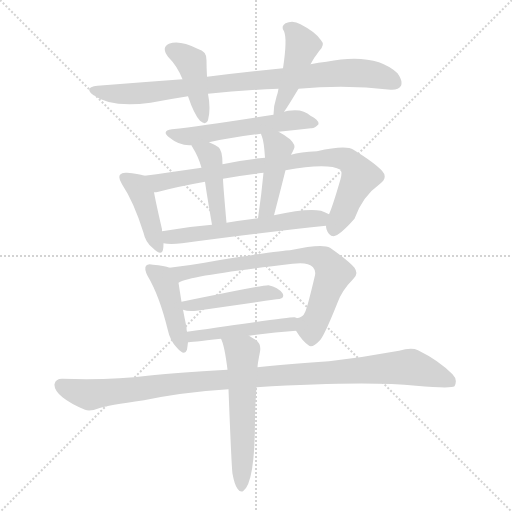
t = 0.00 s
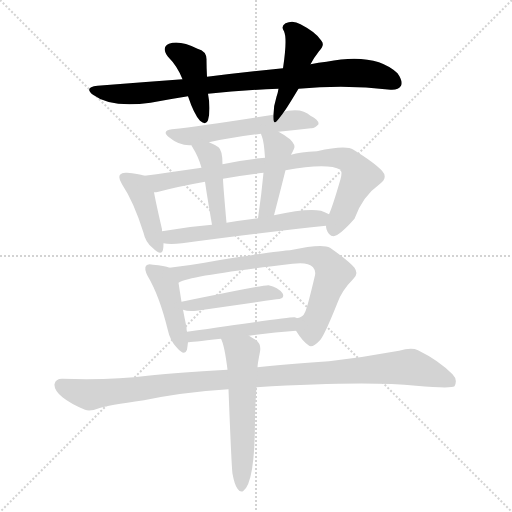
t = 2.16 s
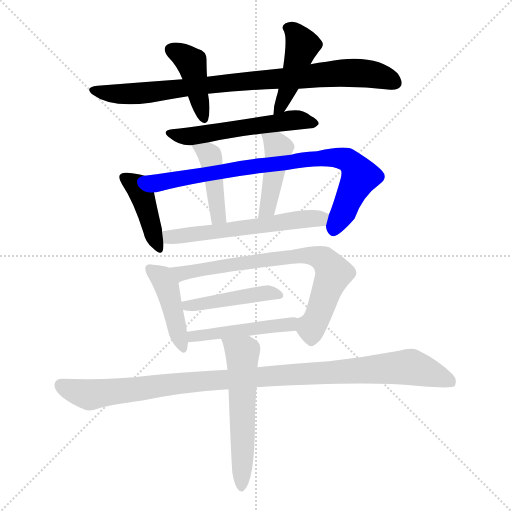
t = 4.32 s
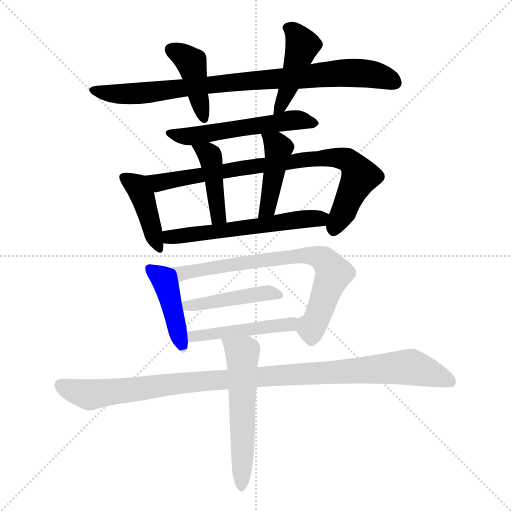
t = 6.48 s
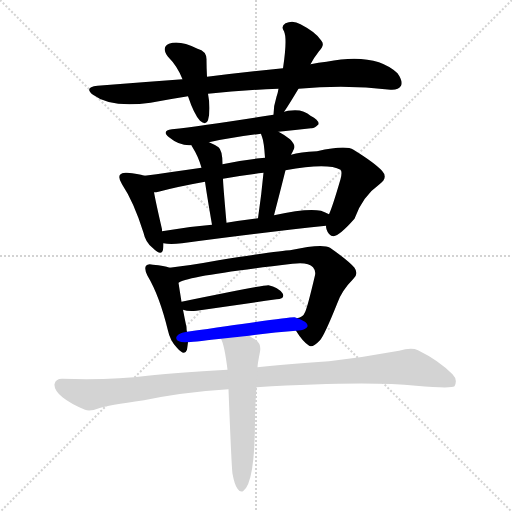
t = 8.65 s
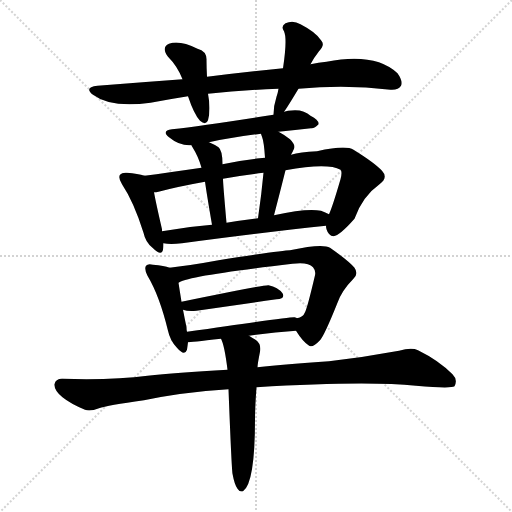
t = 10.81 s

The animated SVG that drew these frames (rendered in a browser with its animation timeline set to each time). Animation: 15 CSS @keyframes rules; one cycle of 10.81 s.

<svg version="1.1" viewBox="0 0 1024 1024" xmlns="http://www.w3.org/2000/svg">
  <g stroke="lightgray" stroke-dasharray="1,1" stroke-width="1" transform="scale(4, 4)">
    <line x1="0" y1="0" x2="256" y2="256"></line>
    <line x1="256" y1="0" x2="0" y2="256"></line>
    <line x1="128" y1="0" x2="128" y2="256"></line>
    <line x1="0" y1="128" x2="256" y2="128"></line>
  </g>
<g transform="scale(1, -1) translate(0, -900)">
   <style type="text/css">
    @keyframes keyframes0 {
      from {
       stroke: blue;
       stroke-dashoffset: 863;
       stroke-width: 128;
       }
       74% {
       animation-timing-function: step-end;
       stroke: blue;
       stroke-dashoffset: 0;
       stroke-width: 128;
       }
       to {
       stroke: black;
       stroke-width: 1024;
       }
       }
       #make-me-a-hanzi-animation-0 {
         animation: keyframes0 0.952311s both;
         animation-delay: 0.000000s;
         animation-timing-function: linear;
       }
    @keyframes keyframes1 {
      from {
       stroke: blue;
       stroke-dashoffset: 417;
       stroke-width: 128;
       }
       58% {
       animation-timing-function: step-end;
       stroke: blue;
       stroke-dashoffset: 0;
       stroke-width: 128;
       }
       to {
       stroke: black;
       stroke-width: 1024;
       }
       }
       #make-me-a-hanzi-animation-1 {
         animation: keyframes1 0.589355s both;
         animation-delay: 0.952311s;
         animation-timing-function: linear;
       }
    @keyframes keyframes2 {
      from {
       stroke: blue;
       stroke-dashoffset: 448;
       stroke-width: 128;
       }
       59% {
       animation-timing-function: step-end;
       stroke: blue;
       stroke-dashoffset: 0;
       stroke-width: 128;
       }
       to {
       stroke: black;
       stroke-width: 1024;
       }
       }
       #make-me-a-hanzi-animation-2 {
         animation: keyframes2 0.614583s both;
         animation-delay: 1.541667s;
         animation-timing-function: linear;
       }
    @keyframes keyframes3 {
      from {
       stroke: blue;
       stroke-dashoffset: 548;
       stroke-width: 128;
       }
       64% {
       animation-timing-function: step-end;
       stroke: blue;
       stroke-dashoffset: 0;
       stroke-width: 128;
       }
       to {
       stroke: black;
       stroke-width: 1024;
       }
       }
       #make-me-a-hanzi-animation-3 {
         animation: keyframes3 0.695964s both;
         animation-delay: 2.156250s;
         animation-timing-function: linear;
       }
    @keyframes keyframes4 {
      from {
       stroke: blue;
       stroke-dashoffset: 417;
       stroke-width: 128;
       }
       58% {
       animation-timing-function: step-end;
       stroke: blue;
       stroke-dashoffset: 0;
       stroke-width: 128;
       }
       to {
       stroke: black;
       stroke-width: 1024;
       }
       }
       #make-me-a-hanzi-animation-4 {
         animation: keyframes4 0.589355s both;
         animation-delay: 2.852214s;
         animation-timing-function: linear;
       }
    @keyframes keyframes5 {
      from {
       stroke: blue;
       stroke-dashoffset: 825;
       stroke-width: 128;
       }
       73% {
       animation-timing-function: step-end;
       stroke: blue;
       stroke-dashoffset: 0;
       stroke-width: 128;
       }
       to {
       stroke: black;
       stroke-width: 1024;
       }
       }
       #make-me-a-hanzi-animation-5 {
         animation: keyframes5 0.921387s both;
         animation-delay: 3.441569s;
         animation-timing-function: linear;
       }
    @keyframes keyframes6 {
      from {
       stroke: blue;
       stroke-dashoffset: 424;
       stroke-width: 128;
       }
       58% {
       animation-timing-function: step-end;
       stroke: blue;
       stroke-dashoffset: 0;
       stroke-width: 128;
       }
       to {
       stroke: black;
       stroke-width: 1024;
       }
       }
       #make-me-a-hanzi-animation-6 {
         animation: keyframes6 0.595052s both;
         animation-delay: 4.362956s;
         animation-timing-function: linear;
       }
    @keyframes keyframes7 {
      from {
       stroke: blue;
       stroke-dashoffset: 437;
       stroke-width: 128;
       }
       59% {
       animation-timing-function: step-end;
       stroke: blue;
       stroke-dashoffset: 0;
       stroke-width: 128;
       }
       to {
       stroke: black;
       stroke-width: 1024;
       }
       }
       #make-me-a-hanzi-animation-7 {
         animation: keyframes7 0.605632s both;
         animation-delay: 4.958008s;
         animation-timing-function: linear;
       }
    @keyframes keyframes8 {
      from {
       stroke: blue;
       stroke-dashoffset: 580;
       stroke-width: 128;
       }
       65% {
       animation-timing-function: step-end;
       stroke: blue;
       stroke-dashoffset: 0;
       stroke-width: 128;
       }
       to {
       stroke: black;
       stroke-width: 1024;
       }
       }
       #make-me-a-hanzi-animation-8 {
         animation: keyframes8 0.722005s both;
         animation-delay: 5.563639s;
         animation-timing-function: linear;
       }
    @keyframes keyframes9 {
      from {
       stroke: blue;
       stroke-dashoffset: 432;
       stroke-width: 128;
       }
       58% {
       animation-timing-function: step-end;
       stroke: blue;
       stroke-dashoffset: 0;
       stroke-width: 128;
       }
       to {
       stroke: black;
       stroke-width: 1024;
       }
       }
       #make-me-a-hanzi-animation-9 {
         animation: keyframes9 0.601562s both;
         animation-delay: 6.285645s;
         animation-timing-function: linear;
       }
    @keyframes keyframes10 {
      from {
       stroke: blue;
       stroke-dashoffset: 735;
       stroke-width: 128;
       }
       71% {
       animation-timing-function: step-end;
       stroke: blue;
       stroke-dashoffset: 0;
       stroke-width: 128;
       }
       to {
       stroke: black;
       stroke-width: 1024;
       }
       }
       #make-me-a-hanzi-animation-10 {
         animation: keyframes10 0.848145s both;
         animation-delay: 6.887207s;
         animation-timing-function: linear;
       }
    @keyframes keyframes11 {
      from {
       stroke: blue;
       stroke-dashoffset: 445;
       stroke-width: 128;
       }
       59% {
       animation-timing-function: step-end;
       stroke: blue;
       stroke-dashoffset: 0;
       stroke-width: 128;
       }
       to {
       stroke: black;
       stroke-width: 1024;
       }
       }
       #make-me-a-hanzi-animation-11 {
         animation: keyframes11 0.612142s both;
         animation-delay: 7.735352s;
         animation-timing-function: linear;
       }
    @keyframes keyframes12 {
      from {
       stroke: blue;
       stroke-dashoffset: 482;
       stroke-width: 128;
       }
       61% {
       animation-timing-function: step-end;
       stroke: blue;
       stroke-dashoffset: 0;
       stroke-width: 128;
       }
       to {
       stroke: black;
       stroke-width: 1024;
       }
       }
       #make-me-a-hanzi-animation-12 {
         animation: keyframes12 0.642253s both;
         animation-delay: 8.347493s;
         animation-timing-function: linear;
       }
    @keyframes keyframes13 {
      from {
       stroke: blue;
       stroke-dashoffset: 1048;
       stroke-width: 128;
       }
       77% {
       animation-timing-function: step-end;
       stroke: blue;
       stroke-dashoffset: 0;
       stroke-width: 128;
       }
       to {
       stroke: black;
       stroke-width: 1024;
       }
       }
       #make-me-a-hanzi-animation-13 {
         animation: keyframes13 1.102865s both;
         animation-delay: 8.989746s;
         animation-timing-function: linear;
       }
    @keyframes keyframes14 {
      from {
       stroke: blue;
       stroke-dashoffset: 569;
       stroke-width: 128;
       }
       65% {
       animation-timing-function: step-end;
       stroke: blue;
       stroke-dashoffset: 0;
       stroke-width: 128;
       }
       to {
       stroke: black;
       stroke-width: 1024;
       }
       }
       #make-me-a-hanzi-animation-14 {
         animation: keyframes14 0.713053s both;
         animation-delay: 10.092611s;
         animation-timing-function: linear;
       }
</style>
<path d="M 597.0 722.5 Q 693.0 731.5 781.0 720.5 Q 797.0 719.5 802.0 728.5 Q 806.0 738.5 795.0 753.5 Q 750.0 795.5 653.0 776.5 Q 637.0 775.5 621.0 771.5 L 566.0 763.5 Q 493.0 756.5 414.0 746.5 L 365.0 741.5 Q 283.0 735.5 195.0 728.5 Q 167.0 725.5 186.0 710.5 Q 222.0 683.5 301.0 694.5 Q 338.0 701.5 376.0 707.5 L 416.0 712.5 Q 482.0 719.5 557.0 722.5 L 597.0 722.5 Z" fill="lightgray"></path> 
<path d="M 414.0 746.5 Q 413.0 765.5 413.0 779.5 Q 414.0 797.5 395.0 802.5 Q 359.0 820.5 338.0 812.5 Q 322.0 805.5 336.0 786.5 Q 355.0 767.5 365.0 741.5 L 376.0 707.5 Q 388.0 671.5 400.0 658.5 Q 412.0 648.5 416.0 659.5 Q 422.0 681.5 416.0 712.5 L 414.0 746.5 Z" fill="lightgray"></path> 
<path d="M 568.0 676.5 Q 571.0 679.5 597.0 722.5 L 621.0 771.5 Q 627.0 783.5 638.0 797.5 Q 651.0 810.5 642.0 819.5 Q 632.0 835.5 601.0 851.5 Q 586.0 860.5 571.0 853.5 Q 561.0 847.5 568.0 837.5 Q 575.0 822.5 566.0 763.5 L 557.0 722.5 Q 556.0 715.5 553.0 706.5 Q 547.0 688.5 547.0 670.5 C 546.0 646.5 551.0 652.5 568.0 676.5 Z" fill="lightgray"></path> 
<path d="M 557.0 636.5 Q 591.0 640.5 622.0 643.5 Q 629.0 642.5 637.0 651.5 Q 638.0 660.5 621.0 668.5 Q 606.0 683.5 576.0 678.5 Q 572.0 677.5 568.0 676.5 L 547.0 670.5 Q 408.0 648.5 344.0 641.5 Q 322.0 638.5 338.0 625.5 Q 360.0 607.5 383.0 609.5 L 418.0 615.5 Q 464.0 625.5 522.0 632.5 L 557.0 636.5 Z" fill="lightgray"></path> 
<path d="M 289.0 548.5 Q 276.0 552.5 254.0 554.5 Q 244.0 555.5 240.0 550.5 Q 236.0 544.5 244.0 531.5 Q 268.0 495.5 287.0 434.5 Q 291.0 415.5 305.0 404.5 Q 323.0 386.5 326.0 400.5 Q 327.0 406.5 327.0 413.5 L 324.0 437.5 Q 324.0 438.5 324.0 441.5 Q 312.0 493.5 308.0 515.5 C 302.0 544.5 302.0 544.5 289.0 548.5 Z" fill="lightgray"></path> 
<path d="M 652.0 448.5 Q 652.0 445.5 653.0 441.5 Q 657.0 428.5 667.0 427.5 Q 679.0 428.5 709.0 462.5 Q 725.0 507.5 759.0 531.5 Q 777.0 544.5 764.0 558.5 Q 749.0 574.5 707.0 600.5 Q 692.0 610.5 634.0 597.5 Q 600.0 596.5 582.0 590.5 L 530.0 584.5 Q 484.0 580.5 445.0 571.5 L 403.0 564.5 Q 334.0 554.5 289.0 548.5 C 259.0 544.5 279.0 510.5 308.0 515.5 Q 312.0 515.5 317.0 516.5 Q 354.0 526.5 410.0 536.5 L 446.0 542.5 Q 482.0 549.5 527.0 554.5 L 571.0 559.5 Q 655.0 574.5 681.0 560.5 Q 685.0 557.5 681.0 541.5 Q 665.0 486.5 658.0 471.5 L 652.0 448.5 Z" fill="lightgray"></path> 
<path d="M 383.0 609.5 Q 383.0 608.5 385.0 605.5 Q 397.0 586.5 403.0 564.5 L 410.0 536.5 Q 414.0 508.5 424.0 450.5 C 429.0 420.5 456.0 424.5 453.0 454.5 Q 446.0 532.5 446.0 542.5 L 445.0 571.5 Q 445.0 599.5 437.0 605.5 Q 428.0 611.5 418.0 615.5 C 390.0 627.5 369.0 635.5 383.0 609.5 Z" fill="lightgray"></path> 
<path d="M 582.0 590.5 Q 586.0 597.5 588.0 602.5 Q 592.0 609.5 580.0 621.5 Q 567.0 631.5 557.0 636.5 C 531.0 650.5 513.0 660.5 522.0 632.5 Q 522.0 631.5 524.0 626.5 Q 528.0 616.5 530.0 584.5 L 527.0 554.5 Q 523.0 511.5 516.0 463.5 C 512.0 433.5 540.0 440.5 548.0 469.5 Q 560.0 515.5 571.0 559.5 L 582.0 590.5 Z" fill="lightgray"></path> 
<path d="M 327.0 413.5 Q 340.0 410.5 364.0 413.5 Q 529.0 435.5 652.0 448.5 C 682.0 451.5 685.0 458.5 658.0 471.5 Q 651.0 475.5 642.0 478.5 Q 615.0 484.5 548.0 469.5 L 516.0 463.5 Q 483.0 459.5 453.0 454.5 L 424.0 450.5 Q 372.0 446.5 324.0 437.5 C 294.0 432.5 297.0 417.5 327.0 413.5 Z" fill="lightgray"></path> 
<path d="M 339.0 364.5 Q 329.0 368.5 306.0 370.5 Q 296.0 373.5 292.0 368.5 Q 288.0 362.5 295.0 348.5 Q 319.0 308.5 336.0 238.5 Q 340.0 219.5 353.0 205.5 Q 369.0 186.5 374.0 200.5 Q 375.0 207.5 376.0 215.5 L 374.0 236.5 Q 373.0 240.5 373.0 245.5 Q 369.0 264.5 366.0 280.5 L 363.0 296.5 Q 359.0 321.5 357.0 334.5 C 353.0 360.5 353.0 360.5 339.0 364.5 Z" fill="lightgray"></path> 
<path d="M 592.0 238.5 Q 605.0 217.5 617.0 209.5 Q 624.0 202.5 640.0 219.5 Q 649.0 229.5 675.0 294.5 Q 684.0 319.5 706.0 341.5 Q 718.0 351.5 709.0 364.5 Q 696.0 379.5 660.0 404.5 Q 645.0 413.5 580.0 399.5 Q 565.0 399.5 437.0 379.5 Q 383.0 369.5 339.0 364.5 C 309.0 360.5 329.0 322.5 357.0 334.5 Q 369.0 347.5 585.0 372.5 Q 616.0 376.5 626.0 365.5 Q 632.0 358.5 630.0 349.5 Q 615.0 285.5 610.0 275.5 Q 606.0 265.5 594.0 263.5 C 580.0 255.5 580.0 255.5 592.0 238.5 Z" fill="lightgray"></path> 
<path d="M 366.0 280.5 Q 376.0 276.5 393.0 278.5 Q 484.0 291.5 553.0 301.5 Q 571.0 302.5 565.0 313.5 Q 556.0 325.5 537.0 329.5 Q 528.0 330.5 363.0 296.5 C 334.0 290.5 337.0 288.5 366.0 280.5 Z" fill="lightgray"></path> 
<path d="M 498.0 228.5 Q 547.0 235.5 592.0 238.5 C 622.0 240.5 623.0 254.5 594.0 263.5 Q 593.0 264.5 589.0 265.5 Q 580.0 266.5 374.0 236.5 C 344.0 232.5 346.0 212.5 376.0 215.5 Q 379.0 215.5 442.0 222.5 L 498.0 228.5 Z" fill="lightgray"></path> 
<path d="M 513.0 125.5 Q 732.0 138.5 832.0 128.5 Q 902.0 122.5 909.0 127.5 Q 916.0 140.5 905.0 151.5 Q 877.0 179.5 836.0 199.5 Q 823.0 205.5 798.0 198.5 Q 728.0 185.5 658.0 177.5 Q 570.0 171.5 515.0 165.5 L 455.0 160.5 Q 350.0 154.5 295.0 148.5 Q 226.0 139.5 124.0 142.5 Q 111.0 142.5 109.0 131.5 Q 108.0 119.5 125.0 105.5 Q 141.0 92.5 170.0 80.5 Q 180.0 76.5 198.0 83.5 Q 214.0 89.5 288.0 99.5 Q 364.0 115.5 457.0 121.5 L 513.0 125.5 Z" fill="lightgray"></path> 
<path d="M 465.0 -47.5 Q 469.0 -69.5 475.0 -77.5 Q 479.0 -84.5 486.0 -82.5 Q 510.0 -66.5 510.0 61.5 Q 510.0 85.5 513.0 125.5 L 515.0 165.5 Q 515.0 171.5 520.0 196.5 Q 523.0 212.5 511.0 220.5 Q 504.0 224.5 498.0 228.5 C 473.0 244.5 431.0 250.5 442.0 222.5 Q 449.0 209.5 455.0 160.5 L 457.0 121.5 Q 463.0 -34.5 465.0 -47.5 Z" fill="lightgray"></path> 
      <clipPath id="make-me-a-hanzi-clip-0">
      <path d="M 597.0 722.5 Q 693.0 731.5 781.0 720.5 Q 797.0 719.5 802.0 728.5 Q 806.0 738.5 795.0 753.5 Q 750.0 795.5 653.0 776.5 Q 637.0 775.5 621.0 771.5 L 566.0 763.5 Q 493.0 756.5 414.0 746.5 L 365.0 741.5 Q 283.0 735.5 195.0 728.5 Q 167.0 725.5 186.0 710.5 Q 222.0 683.5 301.0 694.5 Q 338.0 701.5 376.0 707.5 L 416.0 712.5 Q 482.0 719.5 557.0 722.5 L 597.0 722.5 Z" fill="lightgray"></path>
      </clipPath>
      <path clip-path="url(#make-me-a-hanzi-clip-0)" d="M 189.0 720.5 L 229.0 711.5 L 289.0 713.5 L 703.0 754.5 L 756.0 749.5 L 790.0 734.5 " fill="none" id="make-me-a-hanzi-animation-0" stroke-dasharray="735 1470" stroke-linecap="round"></path>

      <clipPath id="make-me-a-hanzi-clip-1">
      <path d="M 414.0 746.5 Q 413.0 765.5 413.0 779.5 Q 414.0 797.5 395.0 802.5 Q 359.0 820.5 338.0 812.5 Q 322.0 805.5 336.0 786.5 Q 355.0 767.5 365.0 741.5 L 376.0 707.5 Q 388.0 671.5 400.0 658.5 Q 412.0 648.5 416.0 659.5 Q 422.0 681.5 416.0 712.5 L 414.0 746.5 Z" fill="lightgray"></path>
      </clipPath>
      <path clip-path="url(#make-me-a-hanzi-clip-1)" d="M 344.0 798.5 L 383.0 774.5 L 408.0 662.5 " fill="none" id="make-me-a-hanzi-animation-1" stroke-dasharray="289 578" stroke-linecap="round"></path>

      <clipPath id="make-me-a-hanzi-clip-2">
      <path d="M 568.0 676.5 Q 571.0 679.5 597.0 722.5 L 621.0 771.5 Q 627.0 783.5 638.0 797.5 Q 651.0 810.5 642.0 819.5 Q 632.0 835.5 601.0 851.5 Q 586.0 860.5 571.0 853.5 Q 561.0 847.5 568.0 837.5 Q 575.0 822.5 566.0 763.5 L 557.0 722.5 Q 556.0 715.5 553.0 706.5 Q 547.0 688.5 547.0 670.5 C 546.0 646.5 551.0 652.5 568.0 676.5 Z" fill="lightgray"></path>
      </clipPath>
      <path clip-path="url(#make-me-a-hanzi-clip-2)" d="M 575.0 844.5 L 588.0 837.5 L 605.0 809.5 L 577.0 721.5 L 551.0 676.5 " fill="none" id="make-me-a-hanzi-animation-2" stroke-dasharray="320 640" stroke-linecap="round"></path>

      <clipPath id="make-me-a-hanzi-clip-3">
      <path d="M 557.0 636.5 Q 591.0 640.5 622.0 643.5 Q 629.0 642.5 637.0 651.5 Q 638.0 660.5 621.0 668.5 Q 606.0 683.5 576.0 678.5 Q 572.0 677.5 568.0 676.5 L 547.0 670.5 Q 408.0 648.5 344.0 641.5 Q 322.0 638.5 338.0 625.5 Q 360.0 607.5 383.0 609.5 L 418.0 615.5 Q 464.0 625.5 522.0 632.5 L 557.0 636.5 Z" fill="lightgray"></path>
      </clipPath>
      <path clip-path="url(#make-me-a-hanzi-clip-3)" d="M 340.0 633.5 L 398.0 629.5 L 586.0 660.5 L 629.0 653.5 " fill="none" id="make-me-a-hanzi-animation-3" stroke-dasharray="420 840" stroke-linecap="round"></path>

      <clipPath id="make-me-a-hanzi-clip-4">
      <path d="M 289.0 548.5 Q 276.0 552.5 254.0 554.5 Q 244.0 555.5 240.0 550.5 Q 236.0 544.5 244.0 531.5 Q 268.0 495.5 287.0 434.5 Q 291.0 415.5 305.0 404.5 Q 323.0 386.5 326.0 400.5 Q 327.0 406.5 327.0 413.5 L 324.0 437.5 Q 324.0 438.5 324.0 441.5 Q 312.0 493.5 308.0 515.5 C 302.0 544.5 302.0 544.5 289.0 548.5 Z" fill="lightgray"></path>
      </clipPath>
      <path clip-path="url(#make-me-a-hanzi-clip-4)" d="M 249.0 545.5 L 270.0 531.5 L 286.0 506.5 L 316.0 404.5 " fill="none" id="make-me-a-hanzi-animation-4" stroke-dasharray="289 578" stroke-linecap="round"></path>

      <clipPath id="make-me-a-hanzi-clip-5">
      <path d="M 652.0 448.5 Q 652.0 445.5 653.0 441.5 Q 657.0 428.5 667.0 427.5 Q 679.0 428.5 709.0 462.5 Q 725.0 507.5 759.0 531.5 Q 777.0 544.5 764.0 558.5 Q 749.0 574.5 707.0 600.5 Q 692.0 610.5 634.0 597.5 Q 600.0 596.5 582.0 590.5 L 530.0 584.5 Q 484.0 580.5 445.0 571.5 L 403.0 564.5 Q 334.0 554.5 289.0 548.5 C 259.0 544.5 279.0 510.5 308.0 515.5 Q 312.0 515.5 317.0 516.5 Q 354.0 526.5 410.0 536.5 L 446.0 542.5 Q 482.0 549.5 527.0 554.5 L 571.0 559.5 Q 655.0 574.5 681.0 560.5 Q 685.0 557.5 681.0 541.5 Q 665.0 486.5 658.0 471.5 L 652.0 448.5 Z" fill="lightgray"></path>
      </clipPath>
      <path clip-path="url(#make-me-a-hanzi-clip-5)" d="M 295.0 544.5 L 318.0 534.5 L 612.0 581.5 L 667.0 585.5 L 694.0 580.5 L 720.0 547.5 L 667.0 438.5 " fill="none" id="make-me-a-hanzi-animation-5" stroke-dasharray="697 1394" stroke-linecap="round"></path>

      <clipPath id="make-me-a-hanzi-clip-6">
      <path d="M 383.0 609.5 Q 383.0 608.5 385.0 605.5 Q 397.0 586.5 403.0 564.5 L 410.0 536.5 Q 414.0 508.5 424.0 450.5 C 429.0 420.5 456.0 424.5 453.0 454.5 Q 446.0 532.5 446.0 542.5 L 445.0 571.5 Q 445.0 599.5 437.0 605.5 Q 428.0 611.5 418.0 615.5 C 390.0 627.5 369.0 635.5 383.0 609.5 Z" fill="lightgray"></path>
      </clipPath>
      <path clip-path="url(#make-me-a-hanzi-clip-6)" d="M 389.0 609.5 L 420.0 588.5 L 436.0 487.5 L 437.0 469.5 L 430.0 461.5 " fill="none" id="make-me-a-hanzi-animation-6" stroke-dasharray="296 592" stroke-linecap="round"></path>

      <clipPath id="make-me-a-hanzi-clip-7">
      <path d="M 582.0 590.5 Q 586.0 597.5 588.0 602.5 Q 592.0 609.5 580.0 621.5 Q 567.0 631.5 557.0 636.5 C 531.0 650.5 513.0 660.5 522.0 632.5 Q 522.0 631.5 524.0 626.5 Q 528.0 616.5 530.0 584.5 L 527.0 554.5 Q 523.0 511.5 516.0 463.5 C 512.0 433.5 540.0 440.5 548.0 469.5 Q 560.0 515.5 571.0 559.5 L 582.0 590.5 Z" fill="lightgray"></path>
      </clipPath>
      <path clip-path="url(#make-me-a-hanzi-clip-7)" d="M 528.0 631.5 L 557.0 603.5 L 535.0 484.5 L 520.0 471.5 " fill="none" id="make-me-a-hanzi-animation-7" stroke-dasharray="309 618" stroke-linecap="round"></path>

      <clipPath id="make-me-a-hanzi-clip-8">
      <path d="M 327.0 413.5 Q 340.0 410.5 364.0 413.5 Q 529.0 435.5 652.0 448.5 C 682.0 451.5 685.0 458.5 658.0 471.5 Q 651.0 475.5 642.0 478.5 Q 615.0 484.5 548.0 469.5 L 516.0 463.5 Q 483.0 459.5 453.0 454.5 L 424.0 450.5 Q 372.0 446.5 324.0 437.5 C 294.0 432.5 297.0 417.5 327.0 413.5 Z" fill="lightgray"></path>
      </clipPath>
      <path clip-path="url(#make-me-a-hanzi-clip-8)" d="M 332.0 432.5 L 340.0 425.5 L 355.0 426.5 L 651.0 467.5 " fill="none" id="make-me-a-hanzi-animation-8" stroke-dasharray="452 904" stroke-linecap="round"></path>

      <clipPath id="make-me-a-hanzi-clip-9">
      <path d="M 339.0 364.5 Q 329.0 368.5 306.0 370.5 Q 296.0 373.5 292.0 368.5 Q 288.0 362.5 295.0 348.5 Q 319.0 308.5 336.0 238.5 Q 340.0 219.5 353.0 205.5 Q 369.0 186.5 374.0 200.5 Q 375.0 207.5 376.0 215.5 L 374.0 236.5 Q 373.0 240.5 373.0 245.5 Q 369.0 264.5 366.0 280.5 L 363.0 296.5 Q 359.0 321.5 357.0 334.5 C 353.0 360.5 353.0 360.5 339.0 364.5 Z" fill="lightgray"></path>
      </clipPath>
      <path clip-path="url(#make-me-a-hanzi-clip-9)" d="M 300.0 363.5 L 322.0 346.5 L 334.0 325.5 L 364.0 205.5 " fill="none" id="make-me-a-hanzi-animation-9" stroke-dasharray="304 608" stroke-linecap="round"></path>

      <clipPath id="make-me-a-hanzi-clip-10">
      <path d="M 592.0 238.5 Q 605.0 217.5 617.0 209.5 Q 624.0 202.5 640.0 219.5 Q 649.0 229.5 675.0 294.5 Q 684.0 319.5 706.0 341.5 Q 718.0 351.5 709.0 364.5 Q 696.0 379.5 660.0 404.5 Q 645.0 413.5 580.0 399.5 Q 565.0 399.5 437.0 379.5 Q 383.0 369.5 339.0 364.5 C 309.0 360.5 329.0 322.5 357.0 334.5 Q 369.0 347.5 585.0 372.5 Q 616.0 376.5 626.0 365.5 Q 632.0 358.5 630.0 349.5 Q 615.0 285.5 610.0 275.5 Q 606.0 265.5 594.0 263.5 C 580.0 255.5 580.0 255.5 592.0 238.5 Z" fill="lightgray"></path>
      </clipPath>
      <path clip-path="url(#make-me-a-hanzi-clip-10)" d="M 346.0 361.5 L 363.0 353.5 L 531.0 380.5 L 613.0 388.5 L 639.0 385.5 L 667.0 353.5 L 626.0 249.5 L 619.0 245.5 L 603.0 256.5 " fill="none" id="make-me-a-hanzi-animation-10" stroke-dasharray="607 1214" stroke-linecap="round"></path>

      <clipPath id="make-me-a-hanzi-clip-11">
      <path d="M 366.0 280.5 Q 376.0 276.5 393.0 278.5 Q 484.0 291.5 553.0 301.5 Q 571.0 302.5 565.0 313.5 Q 556.0 325.5 537.0 329.5 Q 528.0 330.5 363.0 296.5 C 334.0 290.5 337.0 288.5 366.0 280.5 Z" fill="lightgray"></path>
      </clipPath>
      <path clip-path="url(#make-me-a-hanzi-clip-11)" d="M 373.0 286.5 L 378.0 292.5 L 416.0 293.5 L 511.0 311.5 L 539.0 314.5 L 557.0 309.5 " fill="none" id="make-me-a-hanzi-animation-11" stroke-dasharray="317 634" stroke-linecap="round"></path>

      <clipPath id="make-me-a-hanzi-clip-12">
      <path d="M 498.0 228.5 Q 547.0 235.5 592.0 238.5 C 622.0 240.5 623.0 254.5 594.0 263.5 Q 593.0 264.5 589.0 265.5 Q 580.0 266.5 374.0 236.5 C 344.0 232.5 346.0 212.5 376.0 215.5 Q 379.0 215.5 442.0 222.5 L 498.0 228.5 Z" fill="lightgray"></path>
      </clipPath>
      <path clip-path="url(#make-me-a-hanzi-clip-12)" d="M 377.0 220.5 L 389.0 232.5 L 409.0 228.5 L 417.0 235.5 L 430.0 229.5 L 442.0 237.5 L 553.0 247.5 L 589.0 257.5 " fill="none" id="make-me-a-hanzi-animation-12" stroke-dasharray="354 708" stroke-linecap="round"></path>

      <clipPath id="make-me-a-hanzi-clip-13">
      <path d="M 513.0 125.5 Q 732.0 138.5 832.0 128.5 Q 902.0 122.5 909.0 127.5 Q 916.0 140.5 905.0 151.5 Q 877.0 179.5 836.0 199.5 Q 823.0 205.5 798.0 198.5 Q 728.0 185.5 658.0 177.5 Q 570.0 171.5 515.0 165.5 L 455.0 160.5 Q 350.0 154.5 295.0 148.5 Q 226.0 139.5 124.0 142.5 Q 111.0 142.5 109.0 131.5 Q 108.0 119.5 125.0 105.5 Q 141.0 92.5 170.0 80.5 Q 180.0 76.5 198.0 83.5 Q 214.0 89.5 288.0 99.5 Q 364.0 115.5 457.0 121.5 L 513.0 125.5 Z" fill="lightgray"></path>
      </clipPath>
      <path clip-path="url(#make-me-a-hanzi-clip-13)" d="M 122.0 129.5 L 182.0 110.5 L 411.0 138.5 L 813.0 165.5 L 904.0 135.5 " fill="none" id="make-me-a-hanzi-animation-13" stroke-dasharray="920 1840" stroke-linecap="round"></path>

      <clipPath id="make-me-a-hanzi-clip-14">
      <path d="M 465.0 -47.5 Q 469.0 -69.5 475.0 -77.5 Q 479.0 -84.5 486.0 -82.5 Q 510.0 -66.5 510.0 61.5 Q 510.0 85.5 513.0 125.5 L 515.0 165.5 Q 515.0 171.5 520.0 196.5 Q 523.0 212.5 511.0 220.5 Q 504.0 224.5 498.0 228.5 C 473.0 244.5 431.0 250.5 442.0 222.5 Q 449.0 209.5 455.0 160.5 L 457.0 121.5 Q 463.0 -34.5 465.0 -47.5 Z" fill="lightgray"></path>
      </clipPath>
      <path clip-path="url(#make-me-a-hanzi-clip-14)" d="M 449.0 220.5 L 485.0 192.5 L 483.0 -74.5 " fill="none" id="make-me-a-hanzi-animation-14" stroke-dasharray="441 882" stroke-linecap="round"></path>

</g>
</svg>
